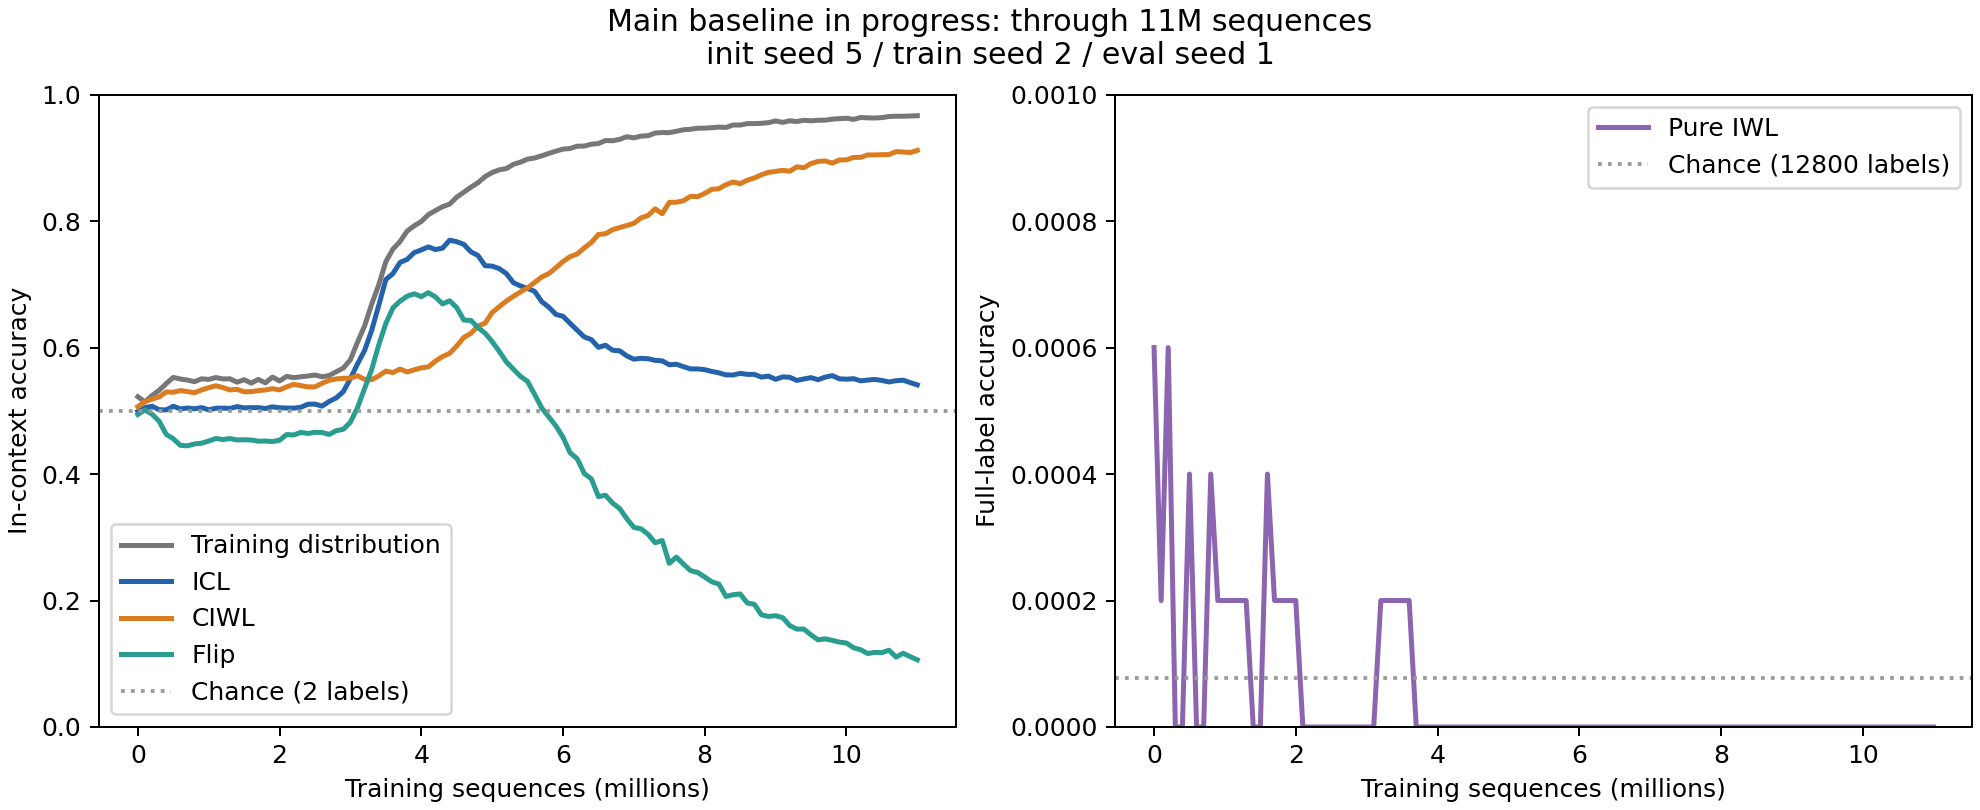

Data behind this chart, as committed beside it:
training_sequences	train_in_context_acc	icl_in_context_acc	ciwl_in_context_acc	flip_in_context_acc	pure_iwl_acc
0.000000000000000000e+00	5.221999999999999975e-01	4.989999999999999991e-01	5.066000000000000503e-01	4.941999999999999726e-01	5.999999999999999474e-04
1.000000000000000000e+05	5.141999999999999904e-01	5.050000000000000044e-01	5.143999999999999684e-01	5.016000000000000458e-01	2.000000000000000096e-04
2.000000000000000000e+05	5.241999999999999993e-01	5.071999999999999842e-01	5.185999999999999499e-01	4.945999999999999841e-01	5.999999999999999474e-04
3.000000000000000000e+05	5.323999999999999844e-01	5.018000000000000238e-01	5.218000000000000416e-01	4.835999999999999743e-01	0.000000000000000000e+00
4.000000000000000000e+05	5.430000000000000382e-01	5.013999999999999568e-01	5.298000000000000487e-01	4.627999999999999892e-01	0.000000000000000000e+00
5.000000000000000000e+05	5.527999999999999581e-01	5.071999999999999842e-01	5.293999999999999817e-01	4.557999999999999829e-01	4.000000000000000192e-04
6.000000000000000000e+05	5.502000000000000224e-01	5.030000000000000027e-01	5.320000000000000284e-01	4.454000000000000181e-01	0.000000000000000000e+00
7.000000000000000000e+05	5.485999999999999766e-01	5.043999999999999595e-01	5.303999999999999826e-01	4.445999999999999952e-01	0.000000000000000000e+00
8.000000000000000000e+05	5.460000000000000409e-01	5.031999999999999806e-01	5.285999999999999588e-01	4.475999999999999979e-01	4.000000000000000192e-04
9.000000000000000000e+05	5.505999999999999783e-01	5.050000000000000044e-01	5.330000000000000293e-01	4.487999999999999767e-01	2.000000000000000096e-04
1.000000000000000000e+06	5.495999999999999774e-01	5.016000000000000458e-01	5.365999999999999659e-01	4.521999999999999909e-01	2.000000000000000096e-04
1.100000000000000000e+06	5.525999999999999801e-01	5.040000000000000036e-01	5.395999999999999686e-01	4.561999999999999944e-01	2.000000000000000096e-04
1.200000000000000000e+06	5.504000000000000004e-01	5.041999999999999815e-01	5.368000000000000549e-01	4.546000000000000041e-01	2.000000000000000096e-04
1.300000000000000000e+06	5.505999999999999783e-01	5.038000000000000256e-01	5.330000000000000293e-01	4.560000000000000164e-01	2.000000000000000096e-04
1.400000000000000000e+06	5.452000000000000179e-01	5.066000000000000503e-01	5.340000000000000302e-01	4.540000000000000147e-01	0.000000000000000000e+00
1.500000000000000000e+06	5.492000000000000215e-01	5.046000000000000485e-01	5.300000000000000266e-01	4.541999999999999926e-01	0.000000000000000000e+00
1.600000000000000000e+06	5.437999999999999501e-01	5.050000000000000044e-01	5.303999999999999826e-01	4.537999999999999812e-01	4.000000000000000192e-04
1.700000000000000000e+06	5.495999999999999774e-01	5.050000000000000044e-01	5.318000000000000504e-01	4.520000000000000129e-01	2.000000000000000096e-04
1.800000000000000000e+06	5.442000000000000171e-01	5.036000000000000476e-01	5.330000000000000293e-01	4.521999999999999909e-01	2.000000000000000096e-04
1.900000000000000000e+06	5.534000000000000030e-01	5.061999999999999833e-01	5.350000000000000311e-01	4.514000000000000234e-01	2.000000000000000096e-04
2.000000000000000000e+06	5.472000000000000197e-01	5.048000000000000265e-01	5.330000000000000293e-01	4.534000000000000252e-01	2.000000000000000096e-04
2.100000000000000000e+06	5.544000000000000039e-01	5.043999999999999595e-01	5.377999999999999448e-01	4.623999999999999777e-01	0.000000000000000000e+00
2.200000000000000000e+06	5.524000000000000021e-01	5.041999999999999815e-01	5.417999999999999483e-01	4.617999999999999883e-01	0.000000000000000000e+00
2.300000000000000000e+06	5.537999999999999590e-01	5.056000000000000494e-01	5.397999999999999465e-01	4.657999999999999918e-01	0.000000000000000000e+00
2.400000000000000000e+06	5.550000000000000488e-01	5.103999999999999648e-01	5.377999999999999448e-01	4.642000000000000015e-01	0.000000000000000000e+00
2.500000000000000000e+06	5.565999999999999837e-01	5.106000000000000538e-01	5.377999999999999448e-01	4.660000000000000253e-01	0.000000000000000000e+00
2.600000000000000000e+06	5.537999999999999590e-01	5.073999999999999622e-01	5.435999999999999721e-01	4.657999999999999918e-01	0.000000000000000000e+00
2.700000000000000000e+06	5.557999999999999607e-01	5.148000000000000353e-01	5.482000000000000206e-01	4.626000000000000112e-01	0.000000000000000000e+00
2.800000000000000000e+06	5.617999999999999661e-01	5.203999999999999737e-01	5.504000000000000004e-01	4.686000000000000165e-01	0.000000000000000000e+00
2.900000000000000000e+06	5.675999999999999934e-01	5.303999999999999826e-01	5.514000000000000012e-01	4.707999999999999963e-01	0.000000000000000000e+00
3.000000000000000000e+06	5.807999999999999829e-01	5.510000000000000453e-01	5.515999999999999792e-01	4.819999999999999840e-01	0.000000000000000000e+00
3.100000000000000000e+06	6.086000000000000298e-01	5.742000000000000437e-01	5.554000000000000048e-01	5.050000000000000044e-01	0.000000000000000000e+00
3.200000000000000000e+06	6.341999999999999860e-01	5.954000000000000403e-01	5.497999999999999554e-01	5.352000000000000091e-01	2.000000000000000096e-04
3.300000000000000000e+06	6.687999999999999501e-01	6.271999999999999797e-01	5.492000000000000215e-01	5.654000000000000137e-01	2.000000000000000096e-04
3.400000000000000000e+06	6.992000000000000437e-01	6.667999999999999483e-01	5.552000000000000268e-01	6.041999999999999593e-01	2.000000000000000096e-04
3.500000000000000000e+06	7.358000000000000096e-01	7.076000000000000068e-01	5.627999999999999670e-01	6.383999999999999675e-01	2.000000000000000096e-04
3.600000000000000000e+06	7.558000000000000274e-01	7.169999999999999707e-01	5.604000000000000092e-01	6.627999999999999448e-01	2.000000000000000096e-04
3.700000000000000000e+06	7.675999999999999490e-01	7.346000000000000307e-01	5.659999999999999476e-01	6.733999999999999986e-01	0.000000000000000000e+00
3.800000000000000000e+06	7.842000000000000082e-01	7.393999999999999462e-01	5.614000000000000101e-01	6.812000000000000277e-01	0.000000000000000000e+00
3.900000000000000000e+06	7.923999999999999932e-01	7.501999999999999780e-01	5.647999999999999687e-01	6.850000000000000533e-01	0.000000000000000000e+00
4.000000000000000000e+06	7.993999999999999995e-01	7.543999999999999595e-01	5.679999999999999494e-01	6.805999999999999828e-01	0.000000000000000000e+00
4.100000000000000000e+06	8.102000000000000313e-01	7.591999999999999860e-01	5.694000000000000172e-01	6.867999999999999661e-01	0.000000000000000000e+00
4.200000000000000000e+06	8.165999999999999925e-01	7.550000000000000044e-01	5.786000000000000032e-01	6.800000000000000488e-01	0.000000000000000000e+00
4.300000000000000000e+06	8.227999999999999758e-01	7.571999999999999842e-01	5.857999999999999874e-01	6.690000000000000391e-01	0.000000000000000000e+00
4.400000000000000000e+06	8.267999999999999794e-01	7.698000000000000398e-01	5.907999999999999918e-01	6.740000000000000435e-01	0.000000000000000000e+00
4.500000000000000000e+06	8.377999999999999892e-01	7.673999999999999710e-01	6.024000000000000465e-01	6.632000000000000117e-01	0.000000000000000000e+00
4.600000000000000000e+06	8.456000000000000183e-01	7.631999999999999895e-01	6.159999999999999920e-01	6.433999999999999719e-01	0.000000000000000000e+00
4.700000000000000000e+06	8.536000000000000254e-01	7.513999999999999568e-01	6.223999999999999533e-01	6.430000000000000160e-01	0.000000000000000000e+00
4.800000000000000000e+06	8.606000000000000316e-01	7.456000000000000405e-01	6.340000000000000080e-01	6.316000000000000503e-01	0.000000000000000000e+00
4.900000000000000000e+06	8.703999999999999515e-01	7.294000000000000483e-01	6.385999999999999455e-01	6.228000000000000203e-01	0.000000000000000000e+00
5.000000000000000000e+06	8.768000000000000238e-01	7.288000000000000034e-01	6.553999999999999826e-01	6.094000000000000528e-01	0.000000000000000000e+00
5.100000000000000000e+06	8.810000000000000053e-01	7.247999999999999998e-01	6.645999999999999686e-01	5.939999999999999725e-01	0.000000000000000000e+00
5.200000000000000000e+06	8.830000000000000071e-01	7.169999999999999707e-01	6.735999999999999766e-01	5.774000000000000243e-01	0.000000000000000000e+00
5.300000000000000000e+06	8.898000000000000353e-01	7.026000000000000023e-01	6.810000000000000497e-01	5.657999999999999696e-01	0.000000000000000000e+00
5.400000000000000000e+06	8.931999999999999940e-01	6.974000000000000199e-01	6.879999999999999449e-01	5.544000000000000039e-01	0.000000000000000000e+00
5.500000000000000000e+06	8.980000000000000204e-01	6.935999999999999943e-01	6.944000000000000172e-01	5.463999999999999968e-01	0.000000000000000000e+00
5.600000000000000000e+06	8.998000000000000442e-01	6.887999999999999678e-01	7.029999999999999583e-01	5.258000000000000451e-01	0.000000000000000000e+00
5.700000000000000000e+06	9.032000000000000028e-01	6.725999999999999757e-01	7.116000000000000103e-01	5.043999999999999595e-01	0.000000000000000000e+00
5.800000000000000000e+06	9.070000000000000284e-01	6.637999999999999456e-01	7.169999999999999707e-01	4.902000000000000246e-01	0.000000000000000000e+00
5.900000000000000000e+06	9.105999999999999650e-01	6.523999999999999799e-01	7.261999999999999567e-01	4.759999999999999787e-01	0.000000000000000000e+00
... 51 more rows
